The GitHub repository dhruvp/wbc-classification contains a labelled image folder "images" with 4 categories: eosinophil, lymphocyte, monocyte, neutrophil. Examples follow, each with its label.

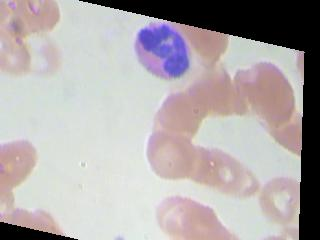
Label: eosinophil

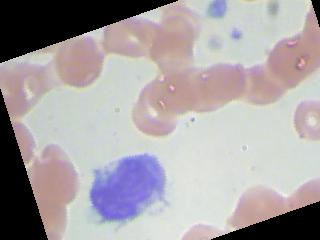
Label: monocyte

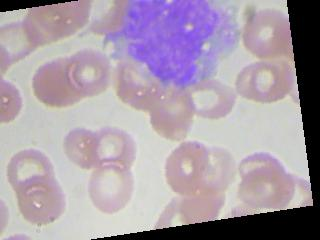
Label: monocyte

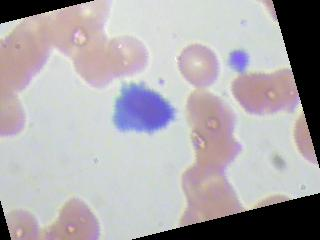
Label: lymphocyte

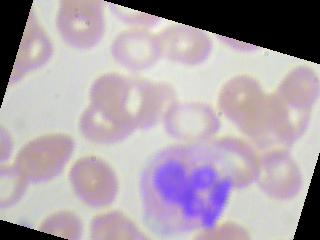
Label: neutrophil

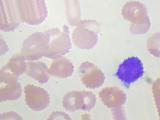
Label: lymphocyte
